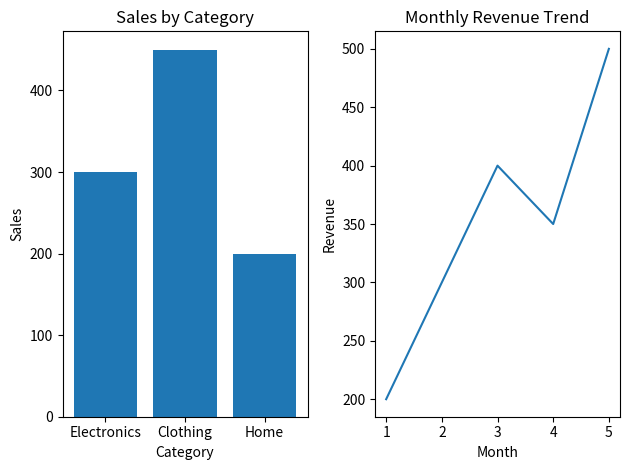

Generate this figure with matplotlib:
import matplotlib.pyplot as plt

categories = ['Electronics', 'Clothing', 'Home']
sales = [300, 450, 200]

months = [1, 2, 3, 4, 5]
revenue = [200, 300, 400, 350, 500]

plt.figure()

plt.subplot(1, 2, 1)
plt.bar(categories, sales)
plt.title("Sales by Category")
plt.xlabel("Category")
plt.ylabel("Sales")

plt.subplot(1, 2, 2)
plt.plot(months, revenue)
plt.title("Monthly Revenue Trend")
plt.xlabel("Month")
plt.ylabel("Revenue")

plt.tight_layout()

plt.show()
